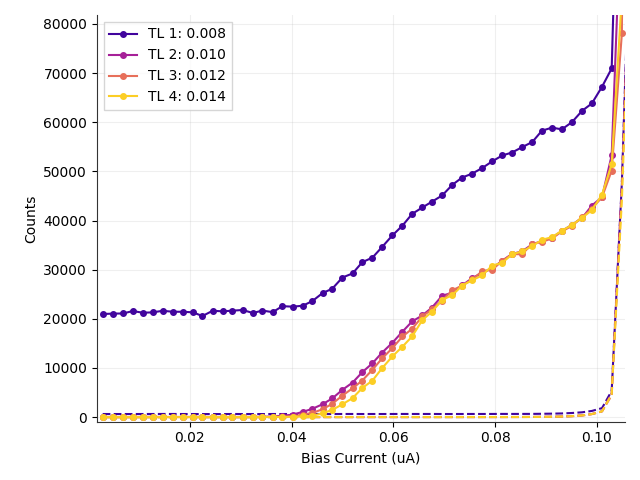

Source data for this figure (header and first rows):
# metadata, value
mode, qcl
fudge_factor, 1
cycles, 8
cycles_completed, 8
integration_time, 2
on_start, 0.1
on_stop, 0.3
off_start, 0.6
off_stop, 30
Bias_Current, Counts_TL1(0.008), Counts_TL2(0.010), Counts_TL3(0.012), Counts_TL4(0.014), DCounts_TL1(0.008), DCounts_TL2(0.010), DCounts_TL3(0.012), DCounts_TL4(0.014), ClicksOn_TL1(0.008), ClicksOn_TL2(0.010), ClicksOn_TL3(0.012), ClicksOn_TL4(0.014), ClicksOff_TL1(0.008), ClicksOff_TL2(0.010), ClicksOff_TL3(0.012), ClicksOff_TL4(0.014)
0.0029, 20976, 30.88, 0.0, 0.0, 626, 0.372, 0.0, 0.0, 5530, 8.0, 0.0, 0.0, 23558, 14.0, 0.0, 0.0
0.0049, 21051, 23.09, 0.0, 0.0, 624.8, 0.3455, 0.0, 0.0, 5549, 6.0, 0.0, 0.0, 23511, 13.0, 0.0, 0.0
0.0069, 21084, 22.91, 0.0, 0.0, 623.3, 0.5315, 0.0, 0.0, 5557, 6.0, 0.0, 0.0, 23457, 20.0, 0.0, 0.0
0.0088, 21575, 23.04, 0.0, 0.0, 624.2, 0.3986, 0.0, 0.0, 5683, 6.0, 0.0, 0.0, 23490, 15.0, 0.0, 0.0
0.0108, 21235, 34.78, 0.0, 0.0, 627.8, 0.372, 0.0, 0.0, 5597, 9.0, 0.0, 0.0, 23627, 14.0, 0.0, 0.0
0.0127, 21312, 54.26, -0.07972, 0.0, 629.6, 0.4252, 0.07972, 0.0, 5617, 14.0, 0.0, 0.0, 23693, 16.0, 3.0, 0.0
0.0147, 21625, 30.82, 0.0, 0.0, 636.5, 0.4252, 0.0, 0.0, 5699, 8.0, 0.0, 0.0, 23952, 16.0, 0.0, 0.0
0.0167, 21437, 23.25, 0.0, 0.0, 633.6, 0.186, 0.0, 0.0, 5650, 6.0, 0.0, 0.0, 23842, 7.0, 0.0, 0.0
0.0186, 21429, 34.78, 0.0, 0.0, 626, 0.372, 0.0, 0.0, 5646, 9.0, 0.0, 0.0, 23556, 14.0, 0.0, 0.0
0.0206, 21323, 38.53, 0.0, 0.0, 622.8, 0.5315, 0.0, 0.0, 5618, 10.0, 0.0, 0.0, 23436, 20.0, 0.0, 0.0
0.0225, 20564, 42.62, 0.0, 0.0, 619.2, 0.3455, 0.0, 0.0, 5423, 11.0, 0.0, 0.0, 23301, 13.0, 0.0, 0.0
0.0245, 21628, 19.03, 0.0, 0.0, 618.1, 0.5049, 0.0, 0.0, 5695, 5.0, 0.0, 0.0, 23261, 19.0, 0.0, 0.0
0.0265, 21523, 19.08, 0.0, 0.0, 617.4, 0.4517, 0.0, 0.0, 5668, 5.0, 0.0, 0.0, 23233, 17.0, 0.0, 0.0
0.0284, 21650, 11.21, 0.0, 0.0, 630.9, 0.5049, 0.0, 0.0, 5704, 3.0, 0.0, 0.0, 23742, 19.0, 0.0, 0.0
0.0304, 21796, 30.88, 0.0, 0.0, 621.6, 0.372, 0.0, 0.0, 5739, 8.0, 0.0, 0.0, 23391, 14.0, 0.0, 0.0
0.0324, 21182, 27, 0.0, 0.0, 623, 0.3455, 0.0, 0.0, 5582, 7.0, 0.0, 0.0, 23443, 13.0, 0.0, 0.0
0.0343, 21678, 65.98, 15.62, 3.827, 614.7, 0.4252, 0.0, 0.07972, 5707, 17.0, 4.0, 1.0, 23134, 16.0, 0.0, 3.0
0.0363, 21348, 116.5, 35.16, 7.812, 628.3, 0.6643, 0.0, 0.0, 5626, 30.0, 9.0, 2.0, 23645, 25.0, 0.0, 0.0
0.0382, 22571, 265.1, 82.03, 11.69, 624.6, 0.5315, 0.0, 0.02657, 5938, 68.0, 21.0, 3.0, 23504, 20.0, 0.0, 1.0
0.0402, 22471, 495.3, 109.3, 85.86, 626.4, 0.8238, 0.05315, 0.07972, 5913, 127.0, 28.0, 22.0, 23571, 31.0, 2.0, 3.0
0.0422, 22654, 1058, 515.4, 121, 635.1, 0.7972, 0.186, 0.07972, 5962, 271.0, 132.0, 31.0, 23901, 30.0, 7.0, 3.0
0.0441, 23610, 1683, 839.6, 253.7, 632.3, 1.089, 0.2923, 0.1594, 6206, 431.0, 215.0, 65.0, 23793, 41.0, 11.0, 6.0
0.0461, 25232, 2620, 1597, 777.1, 627.2, 1.249, 0.558, 0.2657, 6620, 671.0, 409.0, 199.0, 23604, 47.0, 21.0, 10.0
0.048, 26119, 3792, 2714, 1468, 618.9, 1.329, 0.4783, 0.2657, 6845, 971.0, 695.0, 376.0, 23289, 50.0, 18.0, 10.0
0.05, 28393, 5549, 4374, 2605, 630.8, 1.302, 0.8503, 0.9301, 7430, 1421, 1120, 667.0, 23738, 49.0, 32.0, 35.0
0.052, 29235, 7025, 5870, 3866, 632.2, 1.86, 0.9832, 0.9832, 7646, 1799, 1503, 990.0, 23792, 70.0, 37.0, 37.0
0.0539, 31516, 9131, 7440, 5917, 624.8, 1.913, 1.302, 1.036, 8228, 2338, 1905, 1515, 23511, 72.0, 49.0, 39.0
0.0559, 32452, 10954, 9631, 7424, 629.9, 2.657, 1.913, 1.302, 8469, 2805, 2466, 1901, 23706, 100.0, 72.0, 49.0
0.0578, 34616, 13126, 11947, 9959, 626.6, 3.162, 2.179, 1.727, 9022, 3361, 3059, 2550, 23581, 119.0, 82.0, 65.0
0.0598, 36950, 15106, 14025, 12334, 632, 3.641, 2.578, 2.179, 9621, 3868, 3591, 3158, 23783, 137.0, 97.0, 82.0
0.0618, 38960, 17395, 16399, 14336, 638, 3.322, 3.508, 3.348, 10137, 4454, 4199, 3671, 24010, 125.0, 132.0, 126.0
0.0637, 41346, 19461, 17969, 16414, 634.2, 4.145, 3.295, 3.667, 10747, 4983, 4601, 4203, 23865, 156.0, 124.0, 138.0
0.0657, 42647, 20687, 20477, 19742, 634, 4.358, 3.747, 3.694, 11080, 5297, 5243, 5055, 23858, 164.0, 141.0, 139.0
0.0676, 43835, 22288, 21953, 21461, 637.3, 5.155, 4.145, 3.986, 11385, 5707, 5621, 5495, 23984, 194.0, 156.0, 150.0
0.0696, 45098, 24702, 23714, 23839, 625.1, 5.341, 4.73, 4.411, 11705, 6325, 6072, 6104, 23523, 201.0, 178.0, 166.0
0.0716, 47265, 25299, 25800, 24819, 625.8, 5.315, 5.129, 4.996, 12260, 6478, 6606, 6355, 23549, 200.0, 193.0, 188.0
0.0735, 48732, 26782, 26748, 26748, 631.2, 6.617, 6.112, 5.501, 12637, 6858, 6849, 6849, 23752, 249.0, 230.0, 207.0
0.0755, 49544, 28282, 28009, 27849, 635.5, 6.829, 6.989, 6.803, 12846, 7242, 7172, 7131, 23916, 257.0, 263.0, 256.0
0.0775, 50702, 29360, 29724, 28855, 634.1, 7.308, 6.882, 7.812, 13142, 7518, 7611, 7389, 23863, 275.0, 259.0, 294.0
0.0794, 52017, 30256, 29972, 30816, 639.1, 9.301, 8.158, 8.317, 13480, 7748, 7675, 7891, 24051, 350.0, 307.0, 313.0
0.0814, 53233, 31826, 31787, 31408, 646.3, 9.752, 9.991, 10.07, 13793, 8150, 8140, 8043, 24322, 367.0, 376.0, 379.0
0.0833, 53827, 33169, 33147, 33085, 641.9, 14.59, 13.58, 12.73, 13944, 8495, 8489, 8473, 24156, 549.0, 511.0, 479.0
0.0853, 54921, 33739, 33142, 33740, 645.5, 18.39, 18.02, 18.28, 14225, 8642, 8489, 8642, 24292, 692.0, 678.0, 688.0
0.0873, 55970, 35138, 35288, 34783, 651, 26.49, 28.35, 25.88, 14495, 9002, 9041, 8911, 24500, 997.0, 1067, 974.0
0.0892, 58280, 35797, 35649, 36072, 672.9, 42.97, 42.6, 41.29, 15092, 9175, 9137, 9245, 25322, 1617, 1603, 1554
0.0912, 58900, 36515, 36368, 36626, 701.5, 66.86, 69.09, 68.93, 15258, 9365, 9328, 9394, 26398, 2516, 2600, 2594
0.0931, 58539, 37852, 37774, 37922, 742.6, 113.3, 112.9, 113.6, 15176, 9719, 9699, 9737, 27944, 4262, 4249, 4275
0.0951, 60019, 39138, 38908, 39098, 832.3, 193.6, 189.7, 194.8, 15578, 10069, 10009, 10059, 31320, 7285, 7139, 7330
0.0971, 62331, 40510, 40715, 40561, 977.3, 345.7, 343.2, 341, 16207, 10459, 10511, 10471, 36777, 13009, 12914, 12831
0.099, 63809, 43042, 42429, 42096, 1250, 618.4, 614.2, 611.2, 16655, 11177, 11019, 10933, 47042, 23271, 23113, 22999
... 6 more rows
